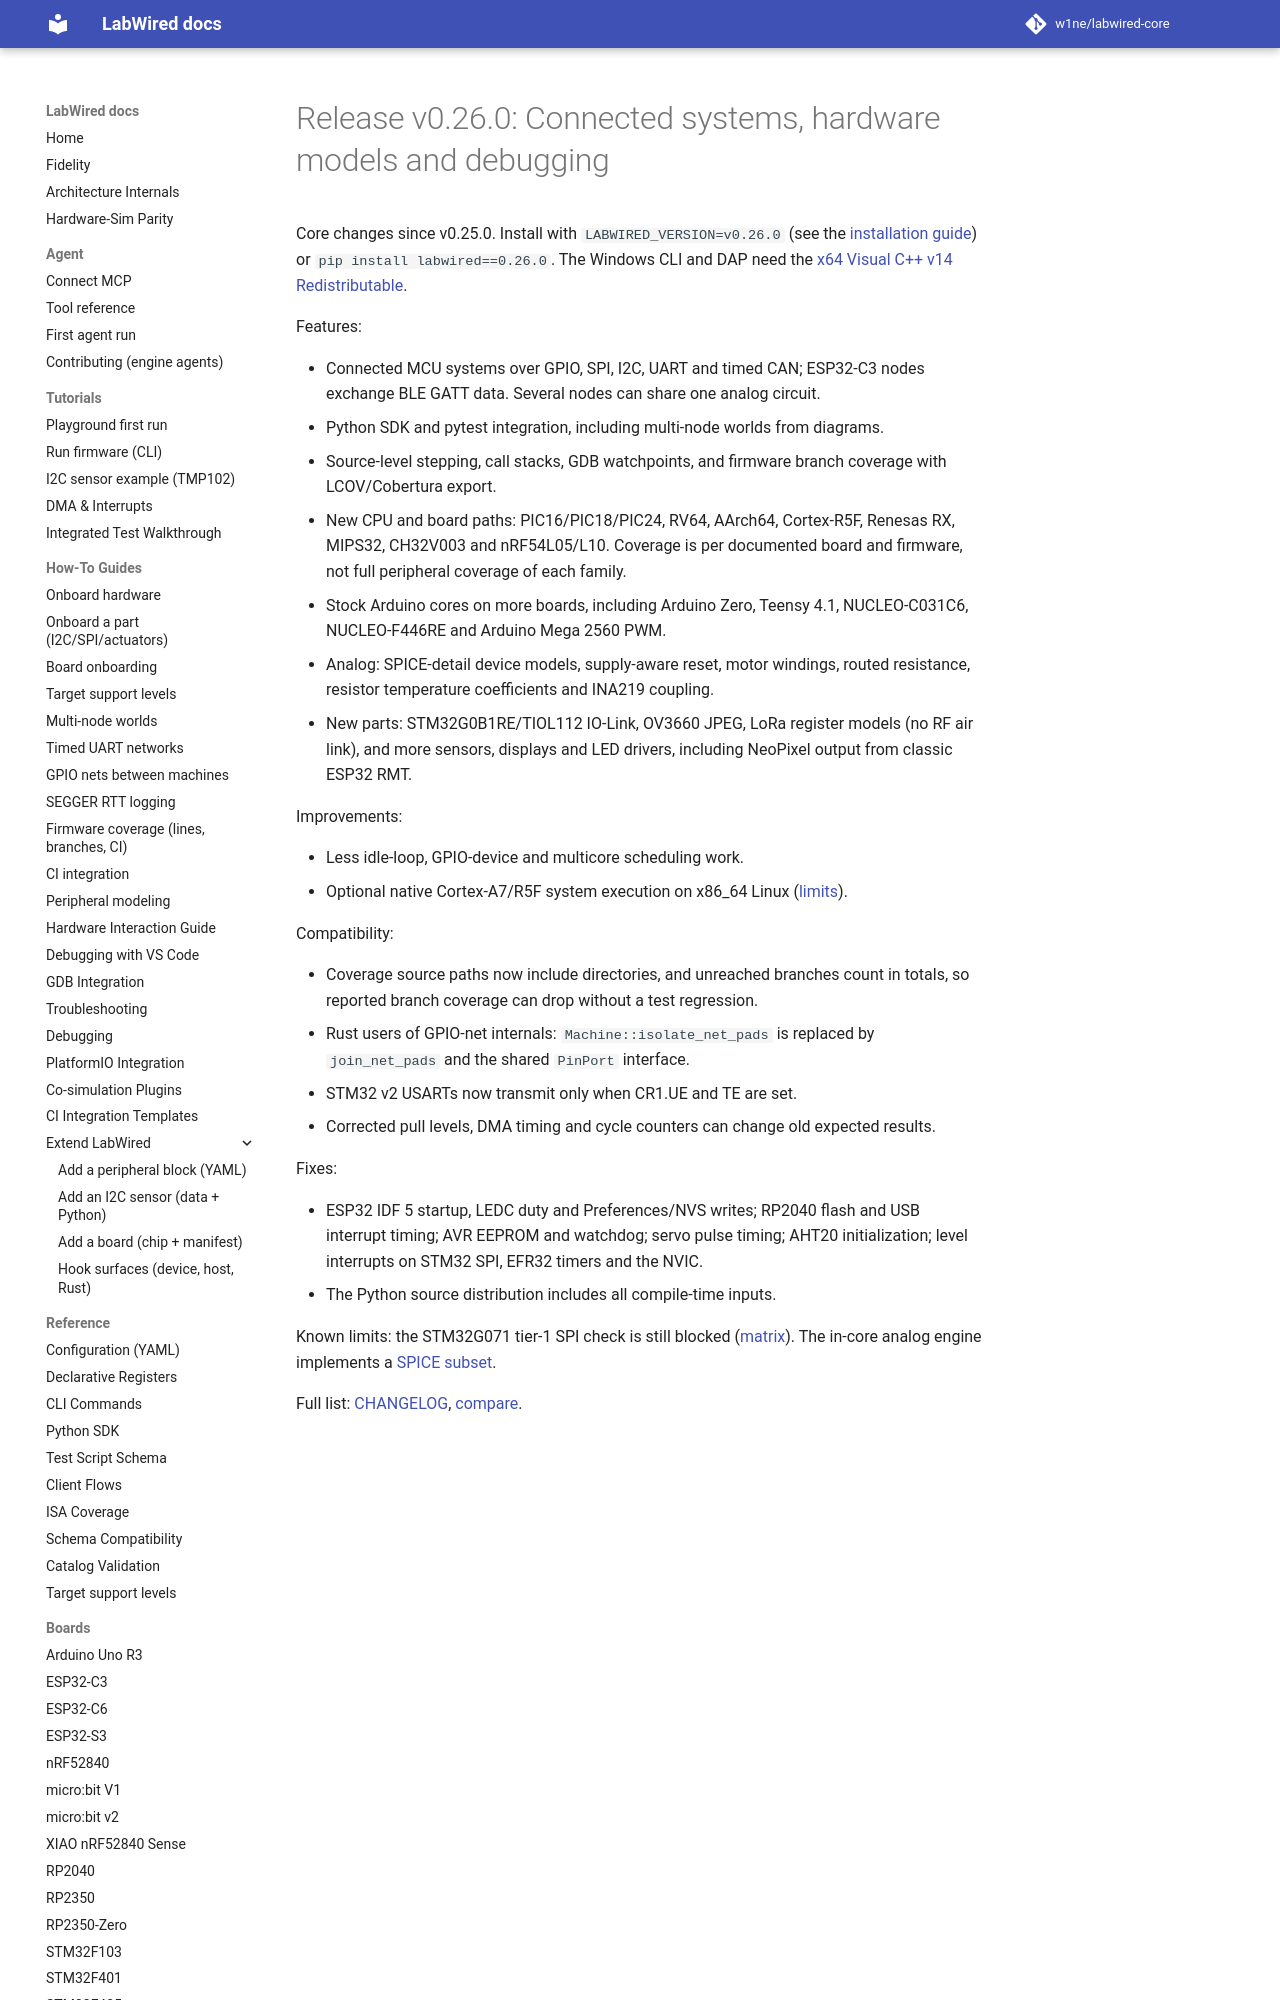

repository: CrispStrobe/labwired-core · page: releases/v0.26.0/index.html · generator: mkdocs

# Release v0.26.0: Connected systems, hardware models and debugging

Core changes since v0.25.0. Install with `LABWIRED_VERSION=v0.26.0` (see the
[installation guide](https://github.com/w1ne/labwired-core/blob/v0.26.0/README.md#installation))
or `pip install labwired==0.26.0`. The Windows CLI and DAP need the
[x64 Visual C++ v14 Redistributable](https://aka.ms/vc14/vc_redist.x64.exe).

Features:
